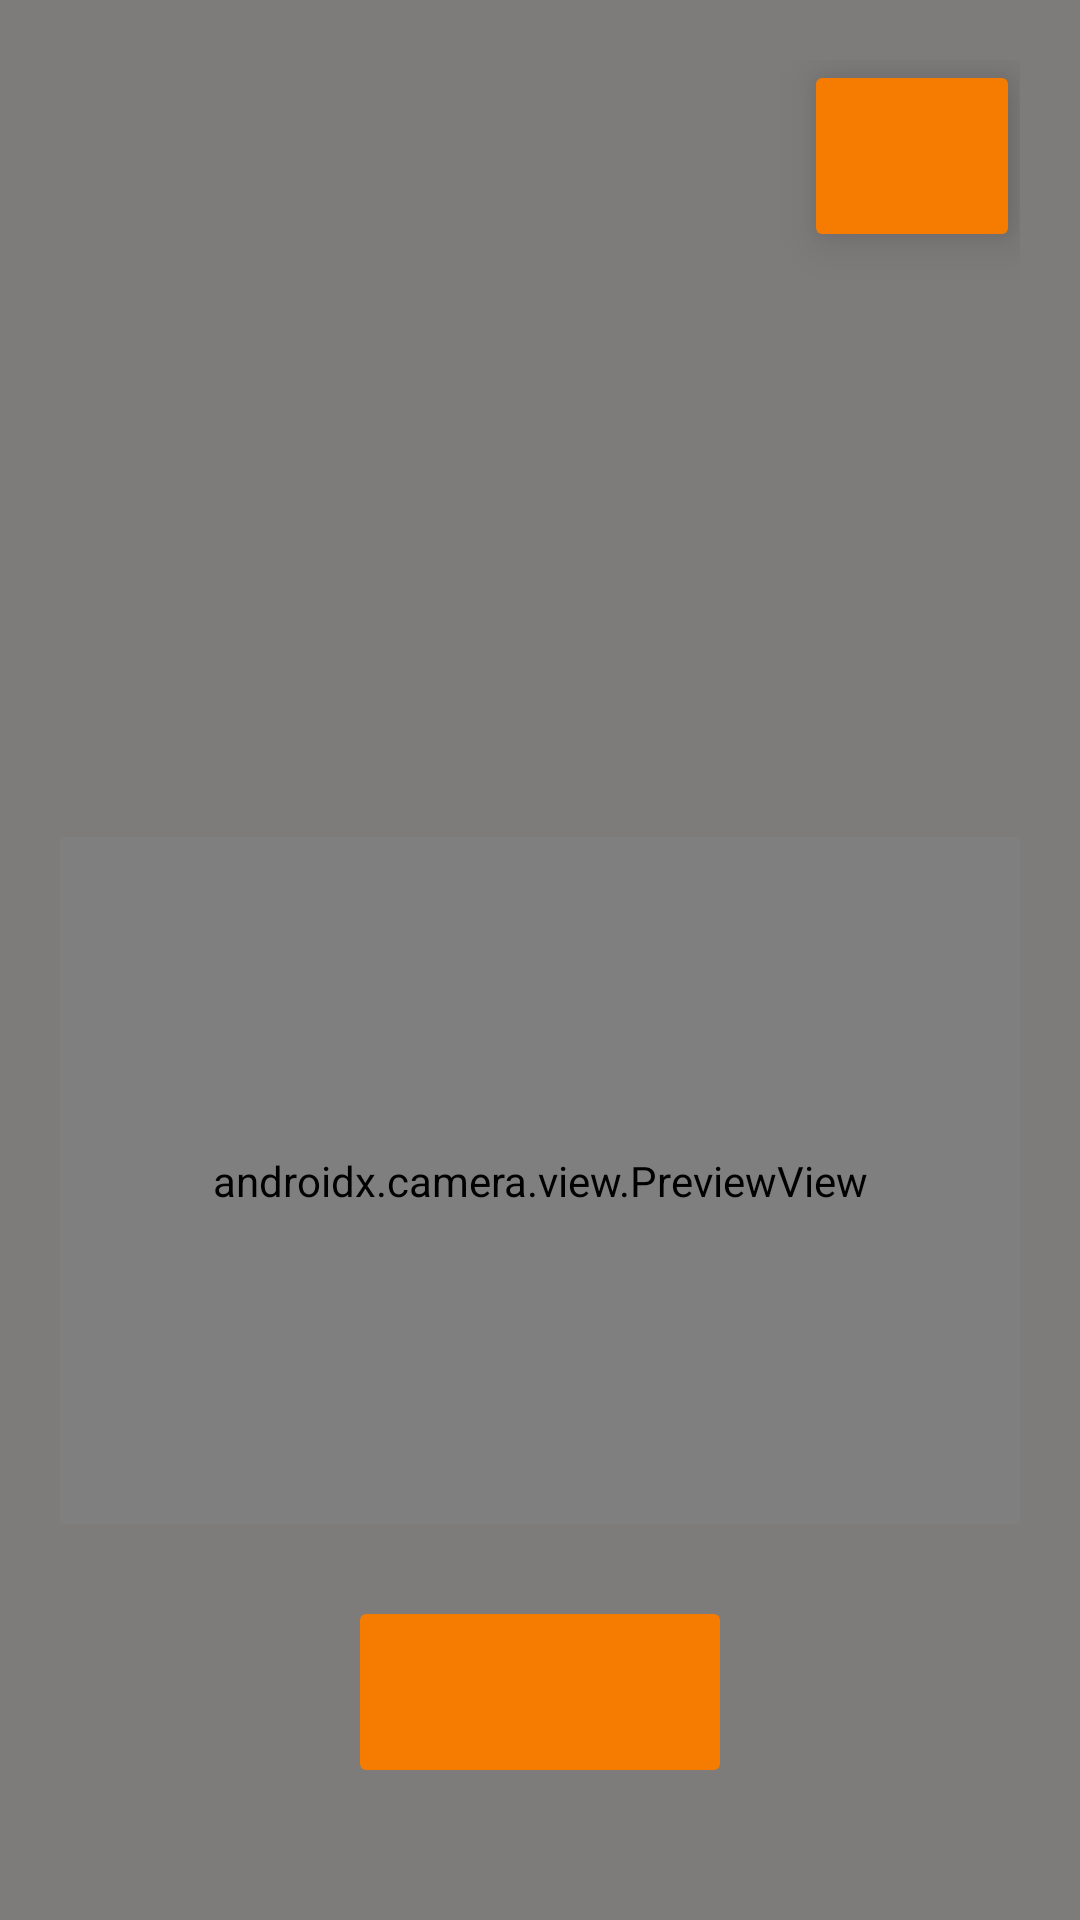

The Android layout XML behind this screen, and the referenced resources:
<!-- AndroidManifest.xml: application theme Theme.MyCustomTheme -->
<!-- res/layout/activity_main.xml -->
<?xml version="1.0" encoding="utf-8"?>
<LinearLayout xmlns:android="http://schemas.android.com/apk/res/android"
    xmlns:tools="http://schemas.android.com/tools"
    android:id="@+id/main"
    android:layout_width="match_parent"
    android:layout_height="match_parent"
    android:orientation="vertical"
    android:padding="20dp"
    tools:context=".MainActivity">


    <ImageButton
        android:layout_width="72dp"
        android:layout_height="64dp"
        android:id="@+id/btn_gallery"
        android:src="@drawable/baseline_image_24"
        android:layout_gravity="end"
        android:scaleType="fitXY"
        android:backgroundTint="@color/primary_dark"
        android:elevation="10dp"
        />

    <TextView
        android:id="@+id/txt_latitude"
        android:layout_width="match_parent"
        android:layout_height="wrap_content"
        android:layout_margin="5dp"
        android:textSize="20sp" />

    <TextView
        android:id="@+id/txt_longitude"
        android:layout_width="match_parent"
        android:layout_height="wrap_content"
        android:layout_margin="5dp"
        android:textSize="20sp" />

    <TextView
        android:id="@+id/txt_altitude"
        android:layout_width="match_parent"
        android:layout_height="wrap_content"
        android:layout_margin="5dp"
        android:textSize="20sp" />

    <TextView
        android:id="@+id/txt_speed"
        android:layout_width="match_parent"
        android:layout_height="wrap_content"
        android:layout_margin="5dp"
        android:textSize="20sp" />

    <TextView
        android:id="@+id/txt_bearing"
        android:layout_width="match_parent"
        android:layout_height="wrap_content"
        android:layout_margin="10dp"
        android:textSize="20sp" />

    <androidx.camera.view.PreviewView
        android:id="@+id/view_preview"
        android:layout_width="match_parent"
        android:layout_height="0dp"
        android:layout_weight="1"/>



    <ImageButton
        android:id="@+id/btn_captureButton"
        android:layout_width="128dp"
        android:layout_height="64dp"
        android:layout_gravity="center"
        android:scaleType="fitCenter"
        android:layout_margin="24dp"
        android:backgroundTint="@color/primary_dark"
        android:src="@drawable/baseline_camera_alt_24"/>









</LinearLayout>
<!-- resources referenced by this layout -->
<resources>
  <color name="primary_dark">#F57C00</color>
  <style name="Theme.MyCustomTheme" parent="Theme.MaterialComponents.DayNight.NoActionBar">
          
          <item name="colorPrimary">@color/primary_orange</item>
          <item name="colorPrimaryVariant">@color/primary_dark</item>
          <item name="colorOnPrimary">@color/text_color</item>
          <item name="android:textColor">@color/primary_dark</item>
          
          <item name="colorSecondary">@color/primary_yellow</item>
          <item name="colorSecondaryVariant">@color/primary_light</item>
          <item name="colorOnSecondary">@color/text_color</item>
  
          
          <item name="android:colorBackground">@color/background_dark_grey</item>
  
          
          <item name="colorSurface">@color/background_dark_grey</item>
          <item name="colorOnSurface">@color/text_color</item>
  
          
          <item name="colorError">#FF5252</item>
          <item name="colorOnError">#FFFFFF</item>
      </style>
  <color name="primary_orange">#FF9800</color>
  <color name="text_color">#FFFFFF</color>
  <color name="primary_yellow">#FFEB3B</color>
  <color name="primary_light">#FFE0B2</color>
  <color name="background_dark_grey">#7E7B7B</color>
</resources>
